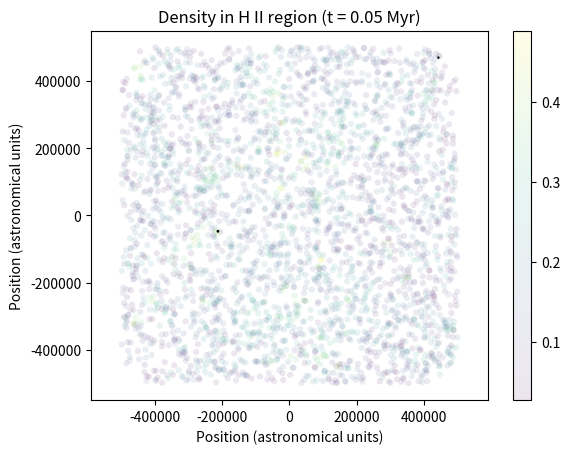

Recreate this plot in Python. (Note: this script raises an exception after producing the figure.)
'''
Created on Aug 21, 2017

[redacted]
'''
"""VISCOSITY HASN'T BEEN VECTORIZED YET, SO WE SHOULD DO THAT"""
"""MOST OTHER FUNCTIONS SEEM TO WORK AND OVERALL SPH SIMULATION IS MUCH FASTER THAN BEFORE"""
import numpy as np
import random
from scipy import constants
from scipy.integrate import odeint
import matplotlib.pyplot as plt
import itertools
from mpl_toolkits.mplot3d import Axes3D
from scipy import spatial, stats
import copy
from time import sleep

G = constants.G
k = constants.Boltzmann
sb = constants.Stefan_Boltzmann
AU = constants.au
amu = constants.physical_constants['atomic mass constant'][0]
h = constants.h
c = constants.c
wien = constants.Wien
m_h = 1.0008*amu#mass of hydrogen
solar_mass = 1.989e30 #kilograms
solar_luminosity = 3.846e26 #watts
solar_lifespan = 1e10 #years
t_cmb = 2.732
t_solar = 5776
m_0 = 10**1.5 * solar_mass #solar masses, maximum mass in the kroupa IMF
dt_0 = 60. * 60. * 24. * 365 * 50000. # 50000 years
year = 60. * 60. * 24. * 365.
#properties for species in each SPH particle, (H2, He, H,H+,He+,e-,Mg2SiO4,SiO2,C,Si,Fe,MgSiO3,FeSiO3)in that order
mu_specie = np.array([2.0159,4.0026,1.0079,1.0074,4.0021,0.0005,140.69,60.08,12.0107,28.0855,55.834,100.39,131.93])
cross_sections = np.array([3.34e-30, 3.34e-30, 6.3e-28, 5e-26, 5e-26, 0., 0., 0., 0., 0., 0., 0., 0.])
destruction_energies = np.array([7.2418e-19, 3.93938891e-18, 2.18e-18, 10000, 10000, 10000, 10000, 10000, 10000, 10000, 10000, 10000, 10000])
mineral_densities = np.array([1.e19, 1e19,1e19,1e19,1e19,1e19, 3320,2260,2266,2329,7870,3250,3250.])
sputtering_yields = np.array([0,0,0,0,0,0,0,0,0,0,0,0,0])
f_u = np.array([[.86,.14,0,0,0,0,0,0,0,0,0,0,0]]) #relative abundance for species in each SPH particle, an array of arrays
gamma = np.array([7./5,5./3,5./3,5./3,5./3,0,5./3,5./3,5./3,5./3,5./3,0,0])#the polytropes of species in each SPH, an array of arrays
supernova_base_release = np.array([[.86,.14,0,0,0.1,0.1,0.1,0.1,0.1,0.1,0.1,0.1,0.1]])

mrn_constants = np.array([50e-10, 2500e-10]) #minimum and maximum radii for MRN distribution

#DUMMY VALUES
DIAMETER = 1e6 * AU
N_PARTICLES = 15000
N_INT_PER_PARTICLE = 100
V = (DIAMETER)**3
d = (V/N_PARTICLES * N_INT_PER_PARTICLE)**(1./3.)
d_sq = d**2
specie_fraction_array = np.array([.86,.14,0,0,0,0,0,0,0,0,0,0,0]) 

def sigma_effective(mineral_densities, mrn_constants,mu_specie):
	#computes effective cross-sectional area per particle
	#assuming an MRN distribution. This gives a measure of
	#the optical activity of dust
	seff = mu_specie * amu/mineral_densities * (3./4.) * -np.diff(mrn_constants**-0.5)/np.diff(mrn_constants**0.5)
	return seff

def kroupa_imf(base_imf):
    coeff_0 = 1
    imf_final = np.zeros(len(base_imf))
    imf_final[base_imf < 0.08] = coeff_0 * base_imf[base_imf < 0.08]**-0.3
    coeff_1 = 2.133403503
    imf_final[(base_imf >= 0.08) & (base_imf < 0.5)] = coeff_1 * (base_imf/0.08)[(base_imf >= 0.08) & (base_imf < 0.5)]**-1.3
    coeff_2 = 0.09233279398
    imf_final[(base_imf >= 0.5)] = coeff_2 * coeff_1 * (base_imf/0.5)[(base_imf >= 0.5)]**-2.3 #fattened tail from 2.3!
    
    return (imf_final)

def mu_j(j): #mean molecular weight of the SPH particle
    #species = 13
    mu = 0
    for u in range(len(mu_specie)):
        mu = mu + f_u[j][u]/mu_specie[u]
    if(mu == 0):
        return(0)
    else:
        mu = 1/(m_h*mu)
        return(mu)
        
def luminosity_relation(base_imf, imf, lifetime=0):
    exp_radius = np.zeros(len(base_imf))
    coeff_radius = np.zeros(len(base_imf))
    exp_luminosity = np.zeros(len(base_imf))
    coeff_luminosity = np.zeros(len(base_imf))
    
    exp_radius[base_imf < 1.66] = 0.945
    exp_radius[base_imf >= 1.66] = 0.555
    coeff_radius[base_imf < 1.66] = 1.06
    coeff_radius[base_imf >= 1.66] = 1.2916594319
    
    exp_luminosity[base_imf < 0.7] = 2.62
    exp_luminosity[base_imf >= 0.7] = 3.92
    coeff_luminosity[base_imf < 0.7] = 0.35
    coeff_luminosity[base_imf >= 0.7] = 1.02
    
    #dimf = np.append(base_imf[0], np.diff(base_imf))
    
    luminosity_relation = coeff_luminosity * base_imf**exp_luminosity
    lifetime_relation = coeff_luminosity**(-1) * base_imf**(1 - exp_luminosity)
    if lifetime == 0:
        return luminosity_relation
    if lifetime == 1:
        return lifetime_relation

def planck_law(temp, wl, dwl):
    emission = np.nan_to_num((2 * h * c**2 / wl**5)/(np.exp(h * c/(wl * k * temp)) - 1))
    emission[0] = 0
    #print emission
    norm_constant = np.sum(emission * dwl)
    return np.nan_to_num(emission/norm_constant)

def laplacian_weight(x, x_0, m):
    sq_norms = np.sum((x - x_0)**2, axis=1)
    const = -945/(32*np.pi*d**9)
    

def Laplacian_Weight(x):#laplacian of the weight for the viscosity function
    x_norm = x[0]*x[0]+x[1]*x[1]+x[2]*x[2]
    const = -945/(32*np.pi*d**9)#d^9replaced by iterations of *d for computational efficiency
    lap_W = const*(d*d-x_norm)*(3*d*d-7*x_norm)
    return(lap_W)

def viscosity(j): #viscosity introduced to make the simulation more stable
    visc_coeff = 0.5 #vicsosity coefficient
    f_visc = 0
    x = points[j]
    v = velocities[j]
    indices_nearest = neighbor[j]
    for i in range(len(indices_nearest)):
        if(density(i)==0):
            continue
        f_visc = f_visc + (velocities[indices_nearest[i]]-v)*mass[indices_nearest[i]]*Laplacian_Weight(x-points[indices_nearest[i]])/density(i)
        #print(density(i))
    f_visc = f_visc/visc_coeff
    return(f_visc)
    
def bin_generator(masses, positions, subdivisions):
    positional_masses = np.array([masses[np.argsort(positions.T[b])] for b in range(len(subdivisions))])
    positional_masses = np.cumsum(positional_masses, axis = 1)
    
    subdivision_cutoffs = [np.sort(positions.T[c])[np.in1d(positional_masses[c], stats.scoreatpercentile(positional_masses[c], list(np.linspace(0., 100., subdivisions[c] + 1)), interpolation_method = 'lower'))] for c in range(len(subdivisions))]
    subdivision_intervals = [np.vstack([u[:-1], u[1:]]).T for u in subdivision_cutoffs]
    length_scale = np.sqrt(np.sum([np.average(np.diff(u)**2) for u in subdivision_cutoffs]))
    
    subdivision_boxes = [s for s in itertools.product(*subdivision_intervals)]
    object_indices = [[] for s in subdivision_boxes]
    
    position_indices = np.array(range(len(positions)))
    
    for q in range(len(subdivision_boxes)):
        for_removal = []
        for r in range(len(position_indices)):
            in_range = np.sum((np.array(subdivision_boxes[q]).T - positions[position_indices[r]]) < 0, axis=1)
            if np.array_equal(in_range, np.array([0, 3])) or np.array_equal(in_range, np.array([3, 0])):
                #print(r)
                object_indices[q].append(position_indices[r])
                for_removal.append(r)
        position_indices = np.delete(position_indices, np.array(for_removal))
        #print len(position_indices)
        
    com = [np.sum(masses[np.array(object_indices[v])] * positions[np.array(object_indices[v])].T, axis=1)/np.sum(masses[np.array(object_indices[v])]) for v in range(len(object_indices))]
    com = np.array(com)
    grid_masses = np.array([np.sum(masses[np.array(object_indices[v])]) for v in range(len(object_indices))])
    
    return com, grid_masses, length_scale, np.array(subdivision_boxes), object_indices


def compute_gravitational_force(particle_positions, grid_com, grid_masses, length_scale):
    forces = 0;
    for i in range(len(grid_com)):
        forces += ((np.sum((particle_positions - grid_com[i]).T**2, axis=0) + (length_scale)**2)**-1.5 * -(particle_positions - grid_com[i]).T * grid_masses[i] * G)
        
    return (forces)

def Weigh2(x, x_0, m):
    norms_sq = np.sum((x - x_0)**2, axis=1)
    W = m * 315*(m_0/m)**3*((m/m_0)**(2./3.)*d**2-norms_sq)**3/(64*np.pi*d**9)
    return(W)

def density(j):
    x_0 = points[j]
    x = np.append([x_0], points[np.array(neighbor[j])],axis=0)
    m = np.append(mass[j], mass[np.array(neighbor[j])])
    
    rho = Weigh2(x, x_0, m) * (particle_type[np.append(j, np.array(neighbor[j]))] == 0)
    return np.sum(rho[rho > 0])
    
def num_dens(j):
    x_0 = points[j]
    x = np.append([x_0], points[np.array(neighbor[j])],axis=0)
    m = np.append(mass[j], mass[np.array(neighbor[j])])
    
    n_dens = Weigh2(x, x_0, m)/(mu_array[np.append(j, neighbor[j])] * m_h)
    return np.sum(n_dens[n_dens > 0])

   
def grad_weight(x, x_0, m, type_particle):
    vec = (x - x_0)
    norms_sq = np.sum((x - x_0)**2, axis=1)
    
    W = -315 * 6 * (m_0/m)**3 / (64*np.pi*d**9) * ((m/m_0)**(2./3.)*d**2-norms_sq)**2 * (type_particle == 0) * vec.T
    
    return((np.nan_to_num(W.astype('float') * ((m/m_0)**(2./3.)*d**2-norms_sq > 0))).T)

def del_pressure(i): #gradient of the pressure
    if (particle_type[i] != 0):
        return(np.zeros(3))
    else:
        x_0 = points[i]
        x = np.append([x_0], points[np.array(neighbor[i])],axis=0)
        m = np.append(mass[i], mass[np.array(neighbor[i])])
        pt = np.append(particle_type[i], particle_type[neighbor[i]])
        
        gw = grad_weight(x, x_0, m, pt)
        
        del_pres = np.sum((gw.T * E_internal[np.append(i, neighbor[i])]/gamma_array[np.append(i, neighbor[i])]).T, axis=0)
        
        return del_pres

def neighbors(points, dist):
    kdt = spatial.cKDTree(points)  
    qbp = kdt.query_ball_point(points, dist, p=2, eps=0.1)
    
    return qbp
    
def neighbors_arb(points, arb_points):
    kdt = spatial.cKDTree(points)  
    qbp = kdt.query_ball_point(arb_points, d, p=2, eps=0.1)
    
    return qbp

def density_arb(arb_points):
    density_array = []
    narb = neighbors_arb(points, arb_points)
    for j in range(len(arb_points)):
        if len(narb[j]) > 1:
            x_0 = arb_points[j]
            #print np.array(narb[j])
            x = points[np.array(narb[j])]
            m = mass[np.array(narb[j])]
            rho = Weigh2(x, x_0, m) * (particle_type[np.array(narb[j])] == 0)
        
            density_array.append(np.sum(rho[rho > 0]))
        else:
            density_array.append(0)
            
    return np.array(density_array)

def temperature_arb(arb_points):
    density_array = []
    narb = neighbors_arb(points, arb_points)
    for j in range(len(arb_points)):
        if len(narb[j]) > 1:
            x_0 = arb_points[j]
            #print np.array(narb[j])
            x = points[np.array(narb[j])]
            m = mass[np.array(narb[j])]
            temps = T[np.array(narb[j])]
        
            temp_sum = Weigh2(x, x_0, m) * (particle_type[np.array(narb[j])] == 0) * temps
            temp_w = Weigh2(x, x_0, m) * (particle_type[np.array(narb[j])] == 0)
            
            #print temp_sum
            #print temp_w
            
            tsgo = np.nan_to_num(np.sum(temp_sum[temp_sum > 0])/np.sum(temp_w[temp_sum > 0]))
            
            density_array.append(tsgo)
        else:
            density_array.append(0)
            
    return np.array(density_array)
    
def supernova_explosion():
    #supernova_pos = np.arange(len(star_ages))[(star_ages > luminosity_relation(mass/solar_mass, np.ones(len(mass)), 1) * year * 10e10)]
    total_release = supernova_base_release
    trsum = np.sum(total_release)

    gas_release = f_u
    grsum = np.sum(gas_release)
    
    dust_release = total_release - gas_release
    drsum = np.sum(dust_release)
    
    #total_release /= trsum
    gas_release /= grsum
    dust_release /= drsum
    
    dust_masses = mass[supernova_pos] * drsum/trsum
    gas_masses = mass[supernova_pos] * grsum/trsum
    
    dust_comps = (np.vstack([dust_release] * len(supernova_pos)).T).T
    gas_comps = (np.vstack([gas_release] * len(supernova_pos)).T).T
    star_comps = (np.vstack([gas_release] * len(supernova_pos)).T).T
    
    dust_mass = (mass[supernova_pos] - 2 * solar_mass) * drsum/trsum
    gas_mass = (mass[supernova_pos] - 2 * solar_mass) * drsum/grsum
    stars_mass = (np.ones(len(supernova_pos)) * 2 * solar_mass)
    
    newpoints = points[supernova_pos] + np.random.rand(3) * d
    newvels = velocities[supernova_pos]
    #newaccel = accel[supernova_pos]
    
    newgastype = np.zeros(len(supernova_pos))
    newdusttype = np.ones(len(supernova_pos)) * 2
    
    new_eint_stars = np.zeros(len(supernova_pos))
    new_eint_dust = E_internal[supernova_pos]/2.
    new_eint_gas = E_internal[supernova_pos]/2.
    
    return dust_comps, gas_comps, star_comps, dust_mass, gas_mass, stars_mass, newpoints, newvels, newgastype, newdusttype, new_eint_stars, new_eint_dust, new_eint_gas, supernova_pos
    
    #for cross-sections: use integrals in paper of the MRN distribution
    # to find cross-sectional area per species particle; use relative mass
    #fractions to figure out total cross-sectional area intercepted
    #by dust grains

def supernovae_impulse(j): #adds differential velocity based on supernovae shockwave
    M_d0 = 194.28 #total number of SPH particles dispersed by a supernovae (in terms of solar masses)
    Md = 0
    gas_neighbors = np.array([]) #indices of the gas neighbors
    for ii in range(N_PARTICLES):
        if(particle_type[ii] == 0): #if the particle is a gas particle
            gas_neighbors = np.append(gas_neighbors, [ii], axis = 0)
    distance_array = np.sum(points[j]**2-points[gas_neighbors]**2,axis = 1) #lists the distance of the supernovae to each gas neighbor
    sorted_index = np.argsort(distance_array) #sorted indices of masses, from closest to furthest
    b = 0;
    while(Md<M_d0):
        if(b != j):
            Md += mass[sorted_index[b]]
        b+=1
    diff_velocity = np.sqrt(194.28/(Md*0.736))*points(j)-points(np.arange(0,b))+np.sqrt(194.28/(Md*0.264))*points(j)-points(np.arange(0,b)) #impulse due to blast added to radiation 
    return(diff_velocity)
            

def dust_accretion(j,u,dt,T): #index of each dust particle, specie index, timestep, and Temperature. Returns accreated dust mass
    #Still need to add n_h, sputtering yield, mineral density, initial number density, etc.
    n_H = 1
    #K_u calculation divided into 3 for convenience 
    K_u = (min_radius_array[u]**(-0.5)-max_radius_array[u]**(-0.5))/(3*mineral_density[u]*(max_radius_array[u]**(0.5)-min_radius_array[u]**(0.5)))
    K_u = K_u*(k*T/(2*np.pi*m_ref_species[u]))**0.5 
    K_u = K_u*(m_ref_species[u]*num_dens_ref[u]+mineral_density[u]-n_H*m_ref_species[u]*sputtering_yield[u])
    rho = mineral_density[u]*K_u*np.exp(K_u*dt)/(m_ref_species[u]*num_dens_ref[u]+np.exp(K_u*dt)*mineral_density[u]-n_H*m_ref_species[u]*sputtering_yield[u])     
    n_u = num_dens_ref[u]-(rho-mineral_density[u])/mol_weights[u]                                              
    return(rho,n_u)

def overall_spectrum(base_imf, imf):
    exp_radius = np.zeros(len(base_imf))
    coeff_radius = np.zeros(len(base_imf))
    exp_luminosity = np.zeros(len(base_imf))
    coeff_luminosity = np.zeros(len(base_imf))
    
    exp_radius[base_imf < 1.66] = 0.945
    exp_radius[base_imf >= 1.66] = 0.555
    coeff_radius[base_imf < 1.66] = 1.06
    coeff_radius[base_imf >= 1.66] = 1.2916594319
    
    exp_luminosity[base_imf < 0.7] = 2.62
    exp_luminosity[base_imf >= 0.7] = 3.92
    coeff_luminosity[base_imf < 0.7] = 0.35
    coeff_luminosity[base_imf >= 0.7] = 1.02
    
    dimf = 1.
    
    luminosity_relation = coeff_luminosity * base_imf**exp_luminosity
    temperature_relation = (coeff_luminosity/coeff_radius)**(1./4.) * base_imf**((exp_luminosity - exp_radius)/4.)
    wl = np.logspace(np.log10(wien/t_solar) - 5, np.log10(wien/t_solar) + 3, 10000)
    dwl = np.append(wl[0], np.diff(wl))
    planck_final = np.zeros(len(wl))
    
    for u in range(len(base_imf)):
        pl = np.nan_to_num(planck_law(temperature_relation[u] * t_solar, wl, dwl))
        #plt.plot(wl, pl, alpha=0.2)
        planck_final += np.nan_to_num(pl * imf[u] * luminosity_relation[u])
    
    total_luminosity = np.sum(imf * luminosity_relation * dimf)
    total_mass = np.sum(base_imf * imf * dimf)
    
    planck_final /= np.sum(dwl * planck_final)
    
    planck_final *= total_luminosity/total_mass * solar_luminosity/solar_mass
    
    return wl, planck_final, dwl

def rad_heating(positions, ptypes, masses, sizes, cross_array, f_un):
    random_stars = positions[ptypes == 1]
    rs2 = np.array([])
    if len(random_stars > 0):
        star_selection = (np.random.rand(len(random_stars)) < len(random_stars)**-0.5)
        rs2 = random_stars[star_selection]
        if len(rs2) == 0:
            rs2 = random_stars
            
    lum_base = luminosity_relation(masses[ptypes == 1][star_selection]/solar_mass, 1)
    tot_luminosity = np.sum(luminosity_relation(masses[ptypes == 1]/solar_mass, 1))
    
    luminosities = lum_base/np.sum(lum_base) * tot_luminosity
    
    random_gas = positions[ptypes != 1]
    rg2 = np.array([])
    if len(random_gas > 0):
        gas_selection = (np.random.rand(len(random_gas)) < len(random_gas)**-0.5)
        rg2 = random_gas[gas_selection]
        if len(rs2) == 0:
            rg2 = random_gas
            
    blocked = np.zeros((len(rs2), len(rg2)))
    star_distance = np.zeros((len(rs2), len(rg2)))
    for i in np.arange(0, len(rs2)):
        for j in np.arange(0, len(rg2)):
            ray = np.array([rs2[i], rg2[j]])
            dists = (np.sum(np.cross(points - ray[0], ray[1] - ray[0])**2, axis=1)/(np.sum((ray[1] - ray[0])**2)))
            blocking_kernel = np.sum(((315./512.) * sizes[dists < sizes**2]**(-2) * masses[dists < sizes**2]/(mu_array[dists < sizes**2] * amu) * cross_array[dists < sizes**2]))
            
            blocked[i][j] += blocking_kernel
            star_distance[i][j] = np.sum((ray[1] - ray[0])**2)**0.5
    
    star_distance_2 = np.zeros((len(rs2), len(random_gas)))
    gas_distance = np.zeros((len(rg2), len(random_gas)))
    
    star_unit_norm = []
    
    for q in np.arange(0, len(rg2)):
        gas_distance[q] = np.sum((random_gas - rg2[q])**2, axis = 1)**0.5
    
    for r in np.arange(0, len(rs2)):
        star_distance_2[r] = np.sum((random_gas - rs2[r])**2, axis = 1)**0.5
        star_unit_norm.append(((random_gas - rs2[r]).T/star_distance_2[r]).T)
    
    lum_factor = []
    for ei in range(len(star_distance)):
        lum_factor.append(np.nan_to_num(star_distance_2[ei] * np.sum(((gas_distance + 1).T**-2/star_distance[ei] * blocked[ei]).T, axis=0)/np.sum((gas_distance + 1)**-2, axis=0)))
    
    lum_factor = np.array(lum_factor)
    extinction = ((315./512.) * masses[ptypes != 1]/(mu_array[ptypes != 1] * amu) * cross_array[ptypes != 1]) * sizes[ptypes != 1]**(-2)
    
    exponential = np.exp(-np.nan_to_num(lum_factor))
    distance_factor = (np.nan_to_num(star_distance_2)**2 + np.ones(np.shape(star_distance_2)))
    a_intercepted = (np.pi * sizes**2)[ptypes != 1]
    
    lum_factor_2 = ((exponential/distance_factor).T * luminosities).T * a_intercepted * (np.ones(np.shape(extinction)) - np.exp(-extinction))
    lum_factor_2 = np.nan_to_num(lum_factor_2)
    
    lf2 = np.sum(lum_factor_2, axis=0) * dt_0 * solar_luminosity
    
    momentum = (np.sum(np.array([star_unit_norm[ak].T * lum_factor_2[ak] for ak in range(len(lum_factor_2))]), axis=0)/masses[ptypes != 1]).T * dt_0/c
    
    overall = overall_spectrum(masses[ptypes == 1]/solar_mass, np.ones(len(masses[ptypes == 1])))
    dest_wavelengths = destruction_energies**(-1) * (h * c)
    frac_dest = np.array([np.sum((overall[1] * overall[2] * overall[0])[overall[0] < dest_wavelengths[ai]]) for ai in np.arange(len(dest_wavelengths))])
    total_em = np.sum(overall[1] * overall[2] * overall[0])
    
    frac_dest /= total_em
    
    
    #Only gas particles suffer from ionization, not dust particles
    n_photons = np.sum(overall[0] * overall[1] * overall[2]/(h * c))/(np.sum(overall[1] * overall[2])) * lf2
    mols = masses[ptypes != 1]/np.sum((f_un[ptypes != 1] * mu_specie * amu), axis=1)
    
    weighted_interception = ((f_un * cross_sections).T/np.sum(cross_sections * f_un, axis=1)).T
    atoms_destroyed = ((weighted_interception * frac_dest)[ptypes != 1].T * n_photons).T
    atoms_total = (f_un[ptypes != 1].T * mols).T
    
    frac_destroyed_by_species = atoms_destroyed/atoms_total
    frac_destroyed_by_species = 1. - np.nan_to_num(np.exp(-atoms_destroyed/atoms_total))
    
    new_fun = f_un.T

    new_fun[2][ptypes != 1] += new_fun[0][ptypes != 1] * frac_destroyed_by_species.T[0] * 2.
    new_fun[3][ptypes != 1] += new_fun[2][ptypes != 1] * frac_destroyed_by_species.T[2]
    new_fun[4][ptypes != 1] += new_fun[1][ptypes != 1] * frac_destroyed_by_species.T[1]
    
    new_fun[5][ptypes != 1] += new_fun[2][ptypes != 1] * frac_destroyed_by_species.T[2]
    new_fun[5][ptypes != 1] += new_fun[1][ptypes != 1] * frac_destroyed_by_species.T[1]
    
    new_fun[0][ptypes != 1] -= new_fun[0][ptypes != 1] * frac_destroyed_by_species.T[0]
    new_fun[1][ptypes != 1] -= new_fun[1][ptypes != 1] * frac_destroyed_by_species.T[1]
    new_fun[2][ptypes != 1] -= new_fun[2][ptypes != 1] * frac_destroyed_by_species.T[2]
    
    subt = new_fun[3][ptypes != 1] * new_fun[5][ptypes != 1] * cross_sections[3] * c * dt_0
    subt2= new_fun[4][ptypes != 1] * new_fun[5][ptypes != 1] * cross_sections[4] * c * dt_0
    
    new_fun[2][ptypes != 1] += subt
    new_fun[3][ptypes != 1] -= subt
    new_fun[4][ptypes != 1] -= subt2
    new_fun[5][ptypes != 1] -= subt + subt2
    
    #energy, composition change, impulse
    return lf2, new_fun.T, momentum

DIAMETER = 1e6 * AU
N_PARTICLES = 3000
N_INT_PER_PARTICLE = 100
V = (DIAMETER)**3
d = (V/N_PARTICLES * N_INT_PER_PARTICLE)**(1./3.)
d_sq = d**2
base_sfr = 0.02
#relative abundance for species in each SPH particle,  (H2, H, H+,He,He+Mg2SiO4,SiO2,C,Si,Fe,MgSiO3,FeSiO3)in that order
specie_fraction_array = np.array([.86,.14,0,0,0,0,0,0,0,0,0,0,0])
cross_sections += sigma_effective(mineral_densities, mrn_constants, mu_specie)
plt.ion()
base_imf = np.logspace(-1,2, 200)
d_base_imf = np.append(base_imf[0], np.diff(base_imf))
imf = kroupa_imf(base_imf) * d_base_imf
imf /= np.sum(imf)
points = (np.random.rand(N_PARTICLES, 3) - 0.5) * DIAMETER
points2 = copy.deepcopy(points)
neighbor = neighbors(points, d)
#print(nbrs)
#print(points)
velocities = (np.random.rand(N_PARTICLES, 3) - 0.5) * 0.0
mass = np.random.choice(base_imf, N_PARTICLES, p = imf) * solar_mass
sizes = (mass/m_0)**(1./3.) * d

particle_type = np.zeros([N_PARTICLES]) #0 for gas, 1 for star, 2 for dust

mu_array = np.zeros([N_PARTICLES])#array of all mu
E_internal = np.zeros([N_PARTICLES]) #array of all Energy
#copy of generate_E_array
#fills in E_internal array specified at the beginning
T = 5 * np.ones([N_PARTICLES]) #5 kelvins
T_FF = 3000000. #years
#fills the f_u array
f_un = np.array([specie_fraction_array] * N_PARTICLES)
mu_array = np.sum(f_un * mu_specie, axis=1)/np.sum(specie_fraction_array)
gamma_array = np.sum(f_un * gamma, axis=1)/np.sum(specie_fraction_array)
cross_array = np.sum(f_un * cross_sections, axis = 1)/np.sum(specie_fraction_array)
E_internal = gamma_array * mass * k * T/(mu_array * m_h)
optical_depth = mass/(m_h * mu_array) * cross_array

#copy of generate_mu_array

critical_density = 1000*amu*10**6 #critical density of star formation

densities = np.array([density(j) for j in range(len(neighbor))])
delp = np.array([del_pressure(j) for j in range(len(neighbor))])
num_densities = np.array([num_dens(j) for j in range(len(neighbor))])
print("Begin SPH")
star_ages = np.ones(len(points)) * -1.
age = 0
for iq in range(400): 
    if np.sum(particle_type[particle_type == 1]) > 0:
        rh = rad_heating(points, particle_type, mass, sizes, cross_array, f_un)
        E_internal[particle_type != 1] += rh[0]
        E_internal[particle_type == 0] *= np.nan_to_num((((sb * optical_depth * dt_0)/(gamma_array * (mass/(mu_array * m_h)) * k)) + T**-3)**(-1./3.)/T)[particle_type == 0]
        E_internal[particle_type == 2] *= np.nan_to_num((((4 * sb * optical_depth * dt_0)/(gamma_array * (mass/(mu_array * m_h)) * k)) + T**-3)**(-1./3.)/T)[particle_type == 2]
        E_internal[E_internal < t_cmb * (gamma_array * mass * k)/(mu_array * m_h)] == t_cmb * (gamma_array * mass * k)/(mu_array * m_h)
        f_un = rh[1]
        velocities[particle_type != 1] += rh[2]
        
        #on supernova event--- add new dust particle (particle_type == 2)
        
        print (np.max(star_ages/luminosity_relation(mass/solar_mass, np.ones(len(mass)), 1)/(year * 1e10)))
        print (np.max(mass[particle_type == 1]/solar_mass))
        
        supernova_pos = np.where(star_ages/luminosity_relation(mass/solar_mass, np.ones(len(mass)), 1)/(year * 1e10) > 1.)[0]
        print (len(supernova_pos))
        #print (star_ages/luminosity_relation(mass/solar_mass, np.ones(len(mass)), 1)/(year * 1e10))[supernova_pos]
        if len(supernova_pos) > 0:
            dust_comps, gas_comps, star_comps, dust_mass, gas_mass, stars_mass, newpoints, newvels, newgastype, newdusttype, new_eint_stars, new_eint_dust, new_eint_gas, supernova_pos = supernova_explosion()
            E_internal[supernova_pos] = new_eint_stars
            f_un[supernova_pos] = star_comps
            mass[supernova_pos] = stars_mass
            E_internal = np.concatenate((E_internal, new_eint_dust, new_eint_gas))
            particle_type = np.concatenate((particle_type, newdusttype, newgastype))
            mass = np.concatenate((mass, dust_mass, gas_mass))
            f_un = np.vstack([f_un, dust_comps, gas_comps])
            velocities = np.concatenate((velocities, newvels, newvels))
            star_ages = np.concatenate((star_ages, np.ones(len(supernova_pos))* (-2), np.ones(len(supernova_pos))* (-2)))
            points = np.vstack([points, newpoints, newpoints])
            
            neighbor = neighbors(points, d)
            
        #specie_fraction_array's retention is deliberate; number densities are in fact increasing
        #so we want to divide by the same base
        mu_array = np.sum(f_un * mu_specie, axis=1)/np.sum(specie_fraction_array)
        gamma_array = np.sum(f_un * gamma, axis=1)/np.sum(specie_fraction_array)
        cross_array = np.sum(f_un * cross_sections, axis = 1)/np.sum(specie_fraction_array)
        optical_depth = mass/(m_h * mu_array) * cross_array
        
    neighbor = neighbors(points, d)#find neighbors in each timestep
    num_neighbors = np.array([len(adjoining) for adjoining in neighbor])
    bg = bin_generator(mass, points, [4, 4, 4]); age += dt_0
    com = bg[0] #center of masses of each bin
    grav_accel = compute_gravitational_force(points, bg[0], bg[1], bg[2]).T #gravity is always acting, thus no cutoff distance introduced for gravity
    
    densities = np.array([density(j) for j in range(len(neighbor))])
    delp = np.array([del_pressure(j) for j in range(len(neighbor))])
    num_densities = np.array([num_dens(j) for j in range(len(neighbor))])
    
    pressure_accel = -np.nan_to_num((delp.T/densities * (particle_type == 0).astype('float')).T)
    
    total_accel = grav_accel + pressure_accel
        
    points += ((total_accel * (dt_0)**2)/2.) + velocities * dt_0
    velocities += (total_accel * dt_0)
    
    T = np.nan_to_num(E_internal * (mu_array * m_h)/(gamma_array * mass * k))
    E_internal = np.nan_to_num(E_internal)

    star_ages[(particle_type == 1) & (star_ages > -2)] += dt_0
    probability = base_sfr * (densities/critical_density)**(1.4) * ((dt_0/year)/T_FF)
    diceroll = np.random.rand(len(probability))
    particle_type[(particle_type == 0) & (num_neighbors > 1)] = ((diceroll < probability).astype('float'))[(particle_type == 0) & (num_neighbors > 1)]
    #this helps ensure that lone SPH particles don't form stars at late times in the simulation
    #ideally, there is an infinite number of SPH particles, each with infinitesimal density
    #that only has any real physical effects in conjunction with other particles
    
    xmin = np.percentile(points.T[0], 5)/AU
    xmax =  np.percentile(points.T[0], 95)/AU
    ymin =  np.percentile(points.T[1], 5)/AU
    ymax =  np.percentile(points.T[1], 95)/AU
    zmin = np.percentile(points.T[2], 5)/AU
    zmax = np.percentile(points.T[2], 95)/AU

    x_dist = zmax - zmin
    y_dist = xmax - xmin
    z_dist = ymax - ymin
    
    #dynamic sizing of SPH particles helps ensure
    #a more accurate simulation once gas is dispersed
    #and moreover allows us to reduce the number of nominal intersections per particle
    #which provides a speed boost at the beginning
    
    #moreover, this gives us a greater dynamic range of possible densities
    #to work with, and helps avoid star formation at some arbitrary density floor
    V_new = np.abs(x_dist * y_dist * z_dist) * AU**3
    d = (V_new/len(points) * N_INT_PER_PARTICLE)**(1./3.)
    d_sq = d**2 
    sizes = (mass/m_0)**(1./3.) * d
    
    plt.clf()
    
    xpts = points.T[1:][0][particle_type == 0]/AU
    ypts = points.T[1:][1][particle_type == 0]/AU
    
    xstars = points.T[1:][0][particle_type == 1]/AU
    ystars = points.T[1:][1][particle_type == 1]/AU
    sstars = (mass[particle_type == 1]/solar_mass) * 5.
    
    colors = np.log10(densities/critical_density)[particle_type == 0]
    
    xpts2 = xpts[(xpts > min(xmin, ymin)) & (xpts < max(xmax, ymax)) | (ypts > min(xmin, ymin)) & (ypts < max(xmax, ymax))]
    ypts2 = ypts[(xpts > min(xmin, ymin)) & (xpts < max(xmax, ymax)) | (ypts > min(xmin, ymin)) & (ypts < max(xmax, ymax))]
    cols2 = colors[(xpts > min(xmin, ymin)) & (xpts < max(xmax, ymax)) | (ypts > min(xmin, ymin)) & (ypts < max(xmax, ymax))]
    
    xst2 = xstars[(xstars > min(xmin, ymin)) & (xstars < max(xmax, ymax)) | (ystars > min(xmin, ymin)) & (ystars < max(xmax, ymax))]
    yst2 = ystars[(xstars > min(xmin, ymin)) & (xstars < max(xmax, ymax)) | (ystars > min(xmin, ymin)) & (ystars < max(xmax, ymax))]
    sst2 = sstars[(xstars > min(xmin, ymin)) & (xstars < max(xmax, ymax)) | (ystars > min(xmin, ymin)) & (ystars < max(xmax, ymax))]
    
    if len(xst2) > 0:
        plt.scatter(max(np.abs(np.append(xst2, yst2))), max(np.abs(np.append(xst2, yst2))), alpha=0.001)
        plt.scatter(-max(np.abs(np.append(xst2, yst2))), -max(np.abs(np.append(xst2, yst2))), alpha=0.001)
    
    plt.scatter(max(np.abs(np.append(xpts2, ypts2))), max(np.abs(np.append(xpts2, ypts2))), alpha=0.001)
    plt.scatter(-max(np.abs(np.append(xpts2, ypts2))), -max(np.abs(np.append(xpts2, ypts2))), alpha=0.001)
        
    [plt.axis('equal')]
    [plt.scatter(xpts2, ypts2, c = cols2, s=20, edgecolor='none', alpha=0.1)]
    [plt.colorbar()]
    [plt.scatter(xst2,yst2, c = 'black', s=sst2, alpha=1)]
    plt.xlabel('Position (astronomical units)')
    plt.ylabel('Position (astronomical units)')
    plt.title('Density in H II region (t = ' + str(age/year/1e6) + ' Myr)')
    plt.pause(1)
    
    print ('age=', age/year)
    #print (d/AU)
    print ('stars/total = ', float(np.sum(mass[particle_type == 1]))/np.sum(mass))
    print ('==================================')
    
'''fig = plt.figure()
ax = fig.add_subplot(111, projection='3d')
[ax.scatter(points.T[0][particle_type == 0]/AU, points.T[1][particle_type == 0]/AU, points.T[2][particle_type == 0]/AU, alpha=0.1)]
[ax.scatter(points.T[0][particle_type == 1]/AU, points.T[1][particle_type == 1]/AU, points.T[2][particle_type == 1]/AU, alpha=0.2)]
[ax.set_xlim3d(-DIAMETER/2/AU, DIAMETER/2/AU)]
[ax.set_ylim3d(-DIAMETER/2/AU, DIAMETER/2/AU)]
[ax.set_zlim3d(-DIAMETER/2/AU, DIAMETER/2/AU)]
[plt.show()]

[plt.scatter(points.T[0][particle_type == 0]/AU, points.T[1][particle_type == 0]/AU, c = np.log10(T)[particle_type == 0], s=30, edgecolor='none', alpha=0.1)]
[plt.scatter(points.T[0][particle_type == 0]/AU, points.T[2][particle_type == 0]/AU, c = np.log10(T)[particle_type == 0], s=30, edgecolor='none', alpha=0.1)]
[plt.scatter(points.T[1][particle_type == 0]/AU, points.T[2][particle_type == 0]/AU, c = np.log10(T)[particle_type == 0], s=30, edgecolor='none', alpha=0.1)]

#[plt.scatter(points.T[0][particle_type == 2]/AU, points.T[1][particle_type == 2]/AU, s=30, edgecolor='black', alpha=0.1)]

[plt.colorbar()]
[plt.scatter(points.T[0][particle_type == 1]/AU, points.T[1][particle_type == 1]/AU, c = 'black', s=(mass[particle_type == 1]/solar_mass), alpha=1)]
[plt.axis('equal'), plt.show()]
plt.xlabel('Position (astronomical units)')
plt.ylabel('Position (astronomical units)')
plt.title('Temperature in H II region')

arb_points = (np.random.rand(N_PARTICLES * 10, 3) - 0.5) * (max(ymax, xmax) - min(xmin, ymin))
#narb = neighbors_arb(points, arb_points)
darb = density_arb(arb_points)
tarb = temperature_arb(arb_points)
plt.ion()
#[ax.scatter(points.T[0][particle_type == 0]/AU, points2.T[1][particle_type == 0]/AU, points2.T[2][particle_type == 0]/AU, alpha=0.1)]
[plt.scatter(arb_points.T[0]/AU, arb_points.T[1]/AU, c = np.log10(darb/critical_density), s=8, alpha=0.7, edgecolor='none'), plt.colorbar()]
[plt.scatter(points.T[1:][0][particle_type == 1]/AU, points.T[1:][1][particle_type == 1]/AU, c = 'black', s=(mass[particle_type == 1]/solar_mass) * 2, alpha=1)]
[plt.axis('equal'), plt.show()]'''